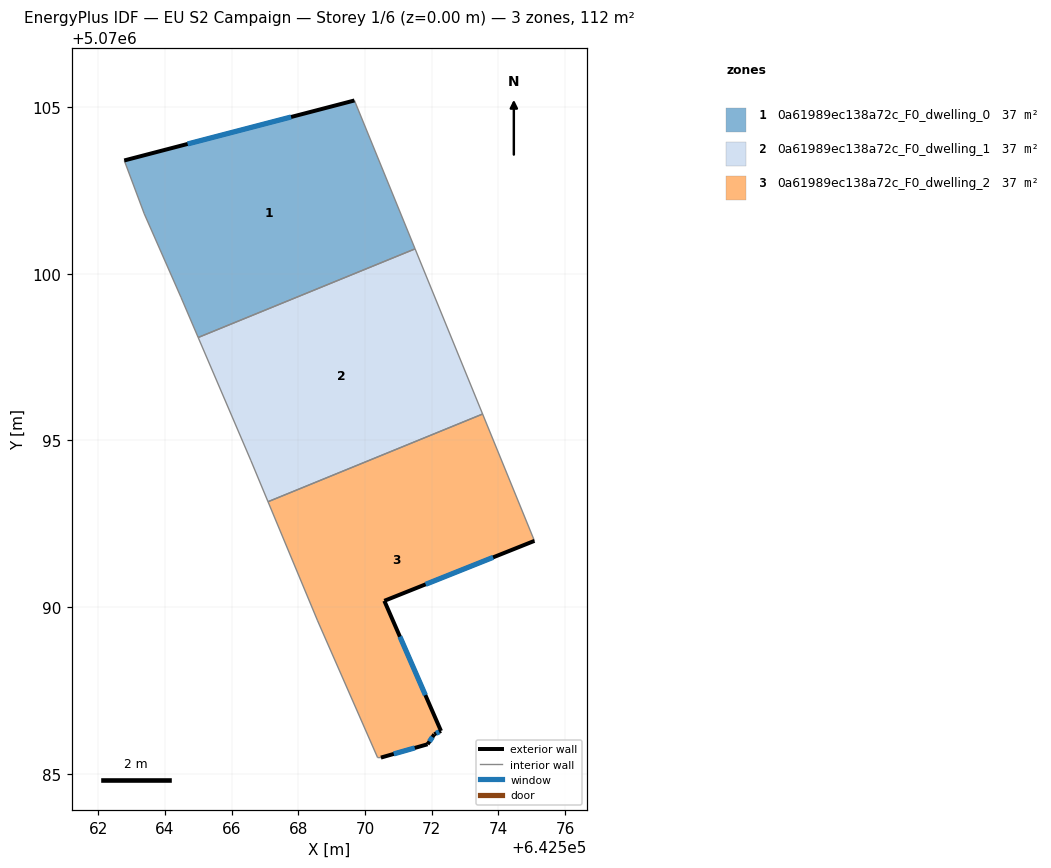
=== STOREY PLAN SPEC (per zone: floor XY polygon, exterior-wall plan segments, windows/doors) ===
zone 1: 0a61989ec138a72c_F0_dwelling_0  (37.4 m²)
  floor: (642569.69, 5070105.20) (642571.50, 5070100.74) (642565.00, 5070098.08) (642564.48, 5070099.29) (642563.38, 5070101.80) (642562.78, 5070103.40)
  exterior wall: (642569.69, 5070105.20) – (642562.78, 5070103.40)  [7.1 m]
    window: (642567.78, 5070104.70) – (642564.68, 5070103.89)  [4.3 m²]
  interior walls: 5
zone 2: 0a61989ec138a72c_F0_dwelling_1  (37.4 m²)
  floor: (642571.50, 5070100.74) (642573.53, 5070095.79) (642567.09, 5070093.16) (642566.58, 5070094.39) (642565.00, 5070098.08)
  interior walls: 5
zone 3: 0a61989ec138a72c_F0_dwelling_2  (37.4 m²)
  floor: (642573.53, 5070095.79) (642575.08, 5070091.98) (642570.58, 5070090.18) (642572.28, 5070086.28) (642572.08, 5070086.18) (642571.88, 5070085.88) (642570.48, 5070085.48) (642570.38, 5070085.48) (642568.58, 5070089.58) (642567.09, 5070093.16)
  exterior wall: (642572.08, 5070086.18) – (642572.28, 5070086.28)  [0.2 m]
    window: (642572.14, 5070086.21) – (642572.23, 5070086.25)  [0.1 m²]
  exterior wall: (642571.88, 5070085.88) – (642572.08, 5070086.18)  [0.4 m]
    window: (642571.94, 5070085.96) – (642572.03, 5070086.10)  [0.2 m²]
  exterior wall: (642570.48, 5070085.48) – (642571.88, 5070085.88)  [1.5 m]
    window: (642570.86, 5070085.59) – (642571.49, 5070085.77)  [0.9 m²]
  exterior wall: (642570.58, 5070090.18) – (642575.08, 5070091.98)  [4.8 m]
    window: (642571.82, 5070090.68) – (642573.85, 5070091.49)  [2.9 m²]
  exterior wall: (642572.28, 5070086.28) – (642570.58, 5070090.18)  [4.3 m]
    window: (642571.81, 5070087.36) – (642571.05, 5070089.11)  [2.6 m²]
  interior walls: 5

=== DERIVED (storey summary) ===
Building: EU S2 Campaign
Storey: 1 of 6  (floor level z = 0.00 m)
Storey gross floor area: 112.2 m²
Zones on this storey: 3
  - 0a61989ec138a72c_F0_dwelling_0: floor 37.4 m²; exterior wall 7.1 m (21.4 m²); 1 window(s) 4.3 m²; WWR 20.2%
  - 0a61989ec138a72c_F0_dwelling_1: floor 37.4 m²
  - 0a61989ec138a72c_F0_dwelling_2: floor 37.4 m²; exterior wall 11.1 m (33.4 m²); 5 window(s) 6.8 m²; WWR 20.2%
Zone adjacency (shared interzone walls):
  - 0a61989ec138a72c_F0_dwelling_0 ↔ 0a61989ec138a72c_F0_dwelling_1
  - 0a61989ec138a72c_F0_dwelling_1 ↔ 0a61989ec138a72c_F0_dwelling_2